Image classification data set "dataset" (stahiomar/Cat-Breed-Classification-using-CNN on GitHub). Class labels (3): orange cat, siamese cat, sphynx cat.

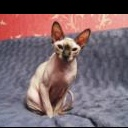
Label: sphynx cat

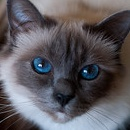
Label: siamese cat

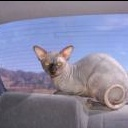
Label: sphynx cat

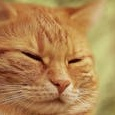
Label: orange cat

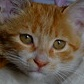
Label: orange cat

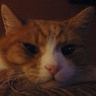
Label: orange cat
